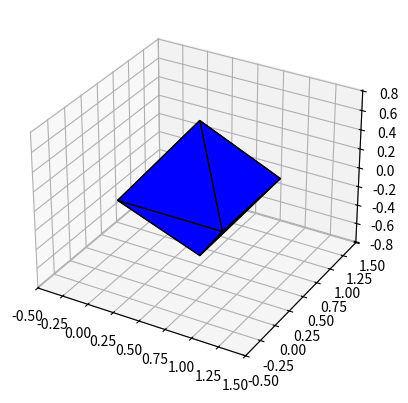

Recreate this plot in Python.
from matplotlib import pyplot as plt
from mpl_toolkits.mplot3d.art3d import Poly3DCollection, Line3DCollection
import numpy as np
from math import *
import matplotlib as mpl
from matplotlib.colors import ListedColormap, LinearSegmentedColormap


fig = plt.figure()
ax = fig.add_subplot(projection='3d')

# вершины
v = np.array([  
            [0, 0, 0],
            [0, 1, 0], 
            [1, 1, 0], 
            [1, 0, 0],  
            [0.5, 0.5, sqrt(2)/2],   
            [0.5, 0.5, -sqrt(2)/2]  
            ])

ax.scatter3D(v[:, 0], v[:, 1], v[:, 2],visible=False)

# создание треугольников между вершинами
verts = [ 
        [v[0],v[1],v[4]], 
        [v[0],v[3],v[4]],
        [v[2],v[1],v[4]], 
        [v[2],v[3],v[4]], 
        [v[0],v[1],v[5]], 
        [v[0],v[3],v[5]],
        [v[2],v[1],v[5]], 
        [v[2],v[3],v[5]], 
        ]



# plot sides
ax.add_collection3d(Poly3DCollection(verts, facecolors='blue',
 linewidths=1, edgecolors='black', alpha=1))
ax.axes.set_xlim(-0.5,1.5)
ax.axes.set_ylim(-0.5,1.5)
plt.show()